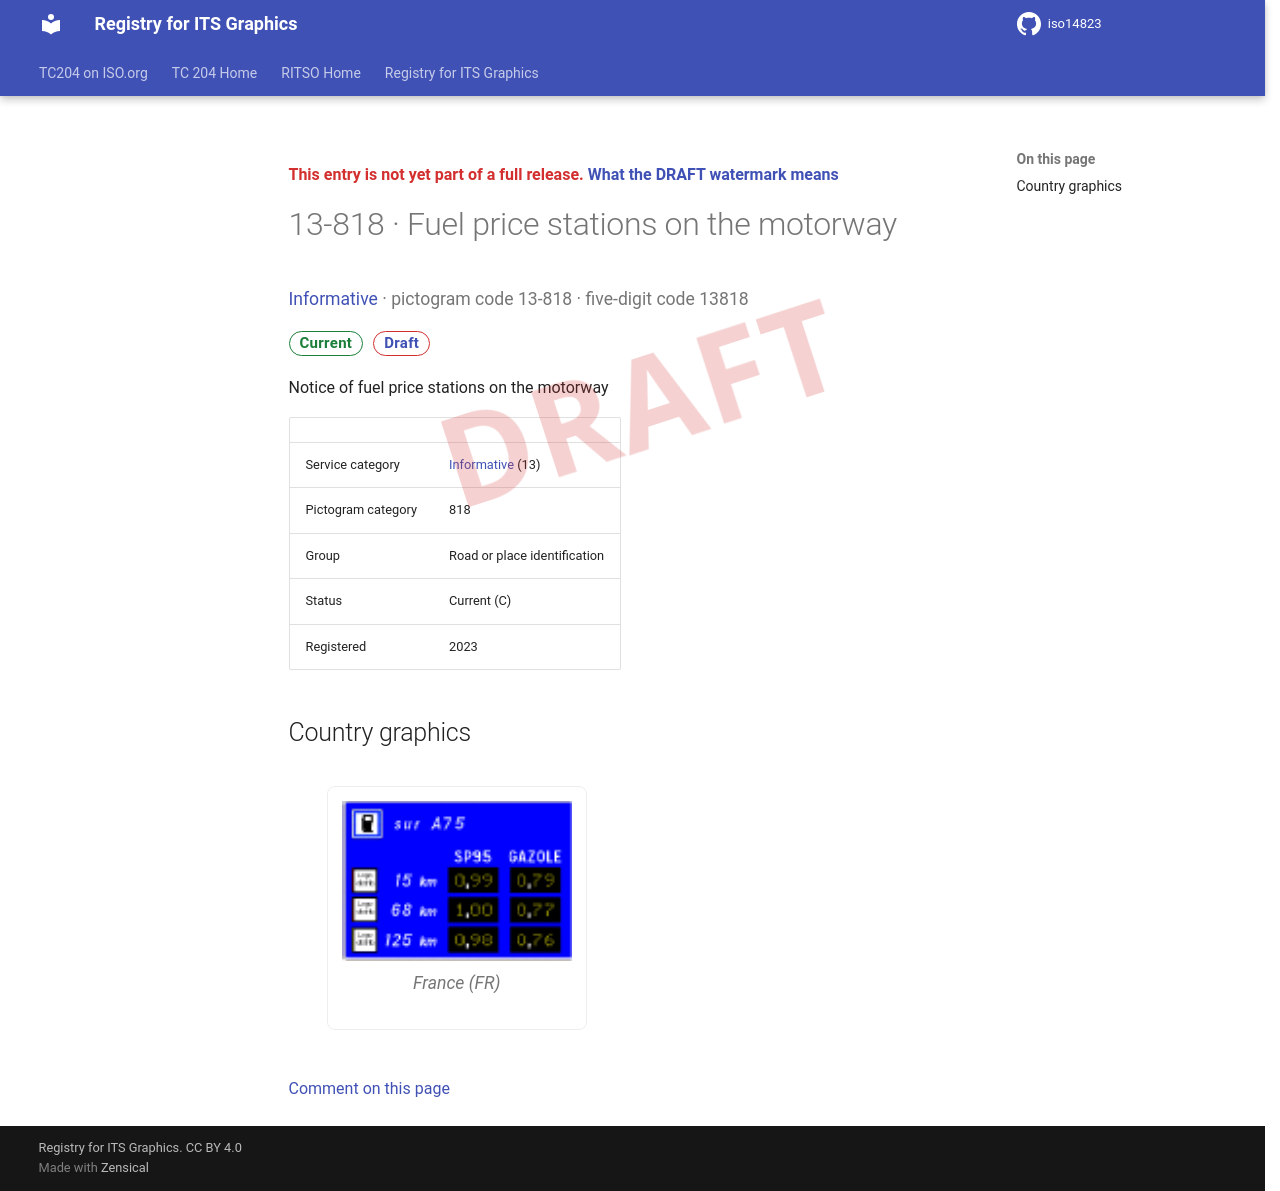

repository: k-vaughn/iso14823 · page: v0.1.0-alpha.1/signs/13-818/index.html · generator: mkdocs

<div class="draft4-watermark" aria-hidden="true"></div>

<p class="draft-note">This entry is not yet part of a full release. <a href="../#draft-watermark">What the DRAFT watermark means</a></p>

# 13-818 · Fuel price stations on the motorway

<p class="sign-kicker"><a href="../categories/13/">Informative</a> · pictogram code 13-818 · five-digit code 13818</p>
<p class="sign-chips"><span class="chip chip-current">Current</span> <a class="chip chip-draft" href="../#draft-watermark">Draft</a></p>
<p>Notice of fuel price stations on the motorway</p>
| | |
| --- | --- |
| Service category | <a href="../categories/13/">Informative</a> (13) |
| Pictogram category | 818 |
| Group | Road or place identification |
| Status | Current (C) |
| Registered | 2023 |

## Country graphics

<div class="sign-grid">
<figure class="sign-card">
<img src="../graphics/fr/13-818.png" alt="France graphic for Fuel price stations on the motorway (13-818)" loading="lazy">

<figcaption>France (FR)</figcaption>
</figure>
</div>

[Comment on this page](https://github.com/k-vaughn/iso14823/issues/new?template=page-feedback.yml&title=%5BPage+feedback%5D+13-818+%C2%B7+Fuel+price+stations+on+the+motorway&page-title=13-818+%C2%B7+Fuel+price+stations+on+the+motorway&page-path=signs%2F13-818.md)
